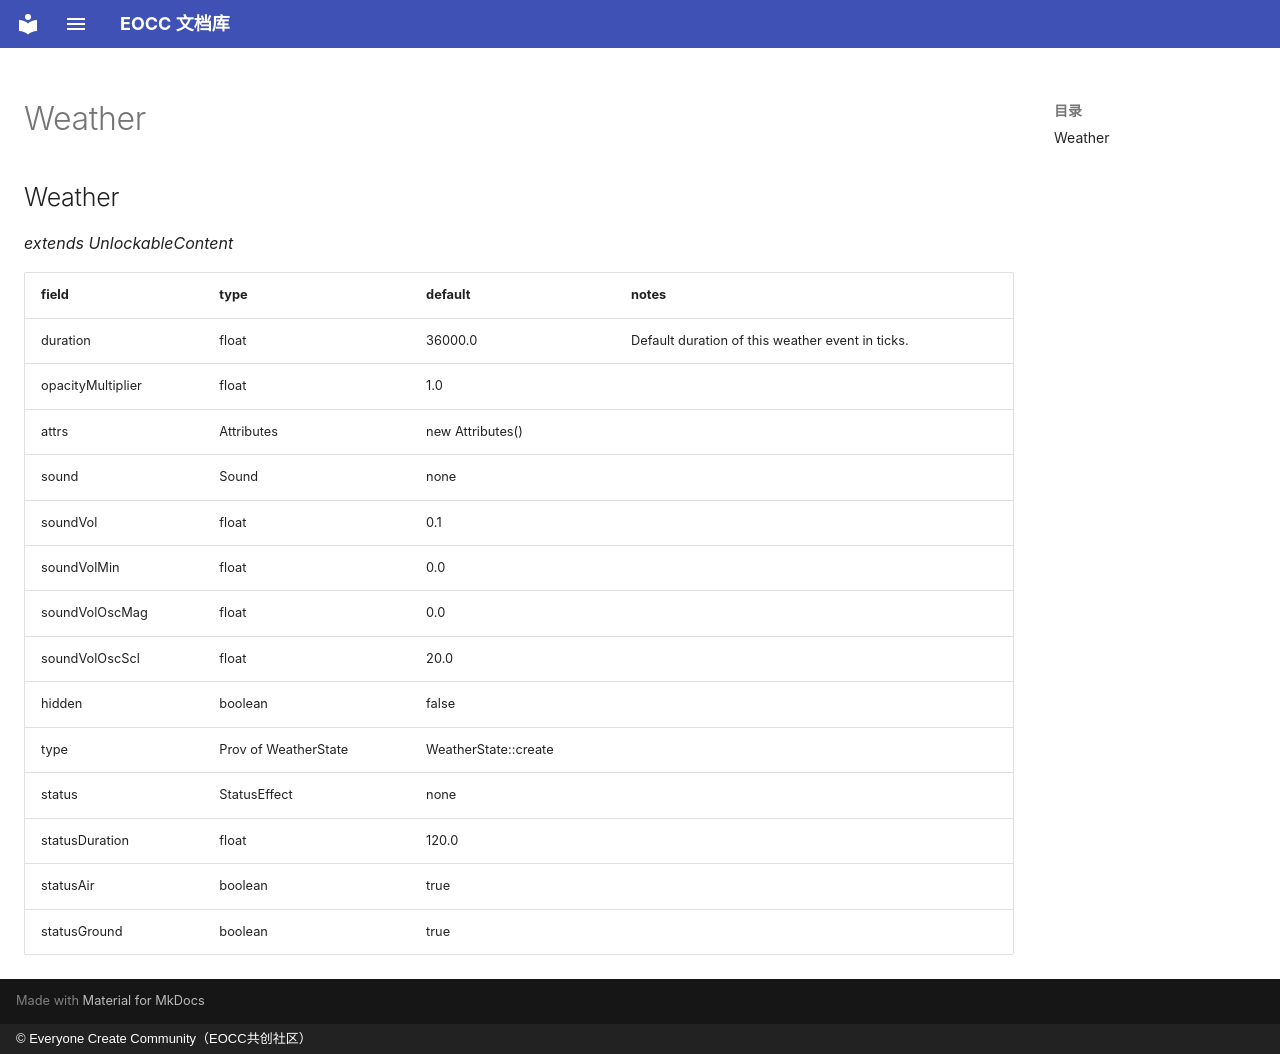

repository: eoccc/eoccc.github.io · page: wiki/mindustry/en/Modding%20Classes/Weather/index.html · generator: mkdocs · copyright: © Everyone Create Community（EOCC共创社区）

# Weather

## Weather

*extends UnlockableContent*

| field | type | default | notes |
|---|---|---|---|
| duration | float | 36000.0 | Default duration of this weather event in ticks. |
| opacityMultiplier | float | 1.0 |  |
| attrs | Attributes | new Attributes() |  |
| sound | Sound | none |  |
| soundVol | float | 0.1 |  |
| soundVolMin | float | 0.0 |  |
| soundVolOscMag | float | 0.0 |  |
| soundVolOscScl | float | 20.0 |  |
| hidden | boolean | false |  |
| type | Prov of WeatherState | WeatherState::create |  |
| status | StatusEffect | none |  |
| statusDuration | float | 120.0 |  |
| statusAir | boolean | true |  |
| statusGround | boolean | true |  |
